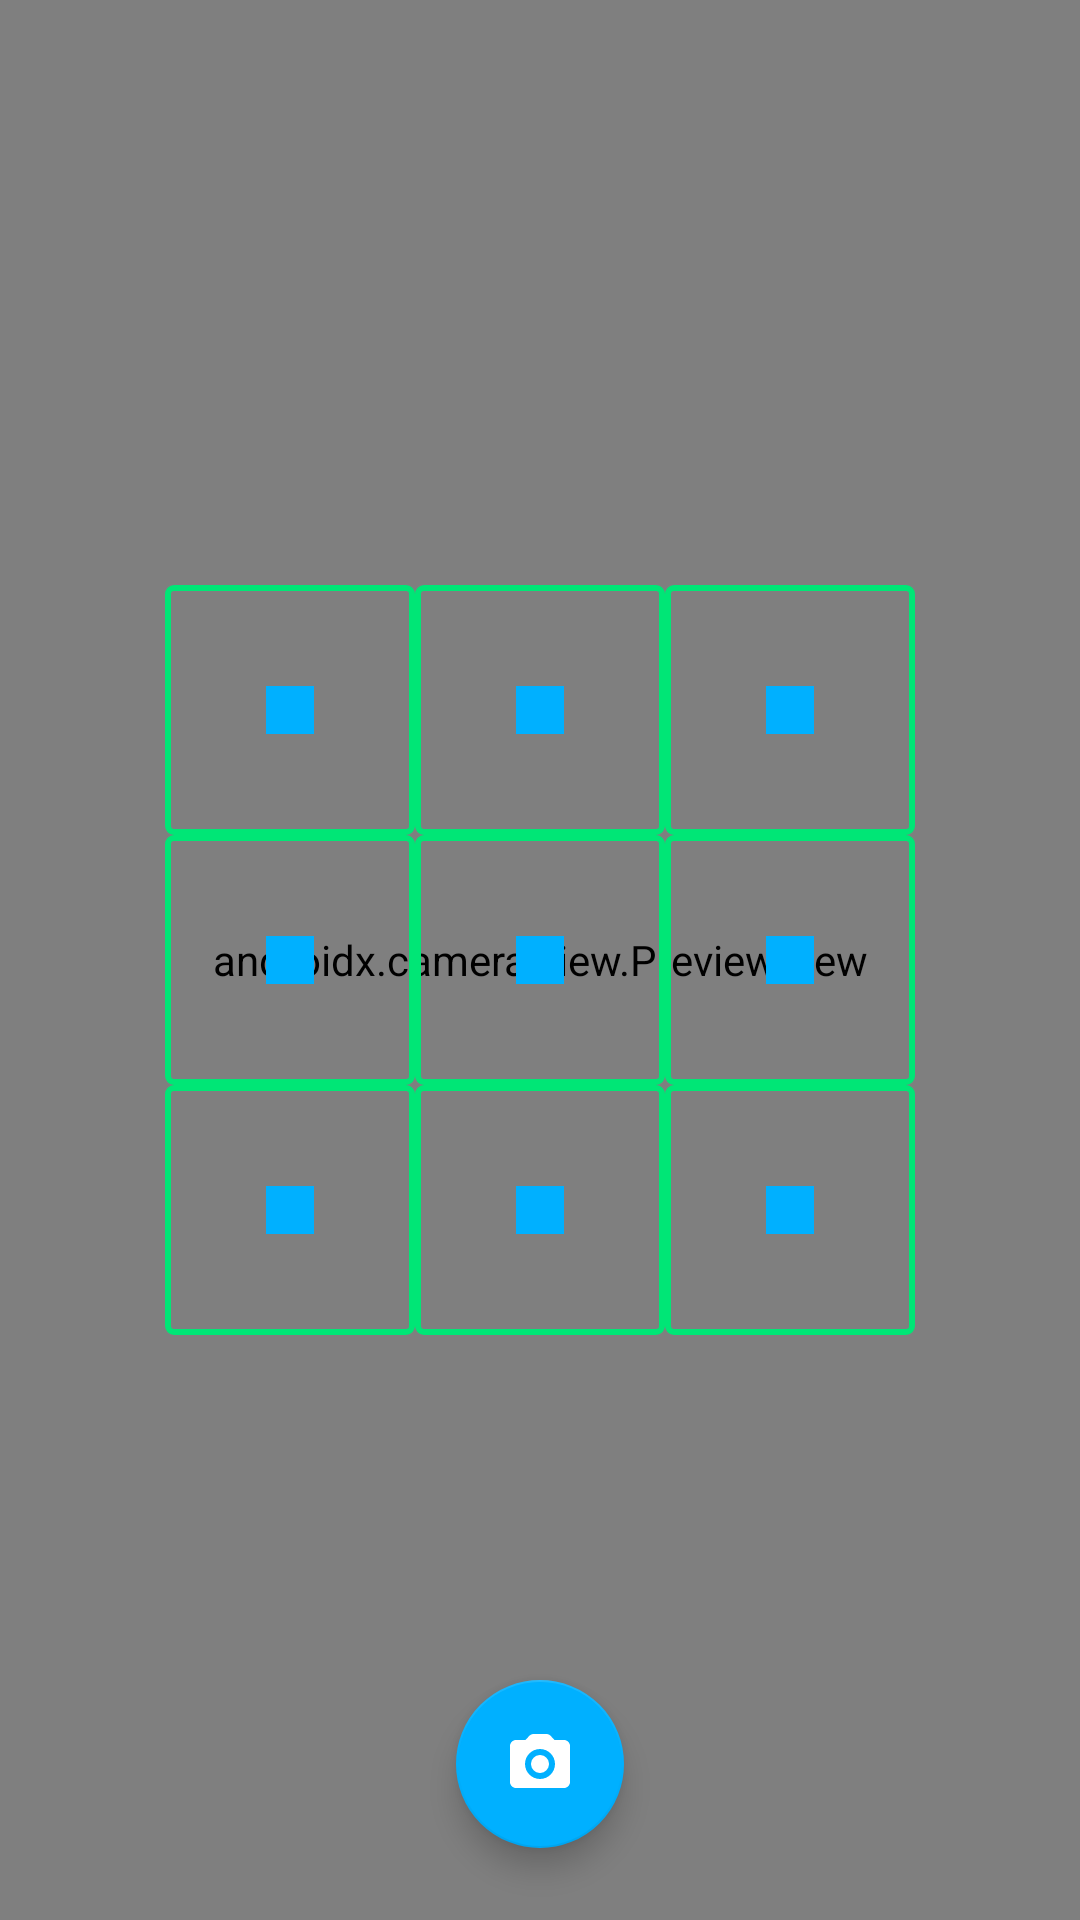

Reconstruct the res/layout file that produces this screen, plus the resources it refers to.
<!-- AndroidManifest.xml: application theme Theme.Robok -->
<!-- res/layout/rubik_cube_side_scanner.xml -->
<?xml version="1.0" encoding="utf-8"?>
<androidx.constraintlayout.widget.ConstraintLayout xmlns:android="http://schemas.android.com/apk/res/android"
        xmlns:app="http://schemas.android.com/apk/res-auto"
        android:id="@+id/rubik_cube_side_scanner_container"
        android:layout_width="match_parent"
        android:layout_height="match_parent">

    <androidx.camera.view.PreviewView
            android:id="@+id/preview_view"
            android:layout_width="0dp"
            android:layout_height="0dp"
            app:layout_constraintTop_toTopOf="parent"
            app:layout_constraintStart_toStartOf="parent"
            app:layout_constraintEnd_toEndOf="parent"
            app:layout_constraintBottom_toBottomOf="parent" />

    <include
            android:id="@+id/crop_area"
            layout="@layout/rubik_cube_side_scanner_grid"
            android:layout_width="250dp"
            android:layout_height="250dp"
            app:layout_constraintTop_toTopOf="parent"
            app:layout_constraintStart_toStartOf="parent"
            app:layout_constraintEnd_toEndOf="parent"
            app:layout_constraintBottom_toBottomOf="parent" />

    <com.google.android.material.floatingactionbutton.FloatingActionButton
            android:id="@+id/fab_capture"
            android:layout_width="wrap_content"
            android:layout_height="wrap_content"
            android:src="@drawable/ic_camera_24dp"
            app:tint="@color/white"
            android:contentDescription="@string/speech_capture"
            android:layout_marginBottom="24dp"
            android:tooltipText="@string/speech_capture"
            app:layout_constraintStart_toStartOf="parent"
            app:layout_constraintBottom_toBottomOf="parent"
            app:layout_constraintEnd_toEndOf="parent" />

</androidx.constraintlayout.widget.ConstraintLayout>
<!-- res/layout/rubik_cube_side_scanner_grid.xml (included above) -->
<?xml version="1.0" encoding="utf-8"?>
<GridLayout xmlns:android="http://schemas.android.com/apk/res/android"
        android:layout_width="match_parent"
        android:layout_height="match_parent"
        xmlns:app="http://schemas.android.com/apk/res-auto"
        android:rowCount="3"
        android:columnCount="3">

    <include
            layout="@layout/rubik_cube_side_scanner_grid_item"
            android:layout_rowWeight="1"
            android:layout_columnWeight="1"
            android:layout_height="0dp"
            android:layout_width="0dp" />

    <include
            layout="@layout/rubik_cube_side_scanner_grid_item"
            android:layout_rowWeight="1"
            android:layout_columnWeight="1"
            android:layout_height="0dp"
            android:layout_width="0dp"
            android:layout_marginStart="@dimen/rubik_cube_side_scanner_grid_internal_margin"/>

    <include
            layout="@layout/rubik_cube_side_scanner_grid_item"
            android:layout_rowWeight="1"
            android:layout_columnWeight="1"
            android:layout_height="0dp"
            android:layout_width="0dp"
            android:layout_marginStart="@dimen/rubik_cube_side_scanner_grid_internal_margin"/>

    <include
            layout="@layout/rubik_cube_side_scanner_grid_item"
            android:layout_rowWeight="1"
            android:layout_columnWeight="1"
            android:layout_height="0dp"
            android:layout_width="0dp"
            android:layout_marginTop="@dimen/rubik_cube_side_scanner_grid_internal_margin"/>

    <include
            layout="@layout/rubik_cube_side_scanner_grid_item"
            android:layout_rowWeight="1"
            android:layout_columnWeight="1"
            android:layout_height="0dp"
            android:layout_width="0dp"
            android:layout_marginTop="@dimen/rubik_cube_side_scanner_grid_internal_margin"
            android:layout_marginStart="@dimen/rubik_cube_side_scanner_grid_internal_margin"/>

    <include
            layout="@layout/rubik_cube_side_scanner_grid_item"
            android:layout_rowWeight="1"
            android:layout_columnWeight="1"
            android:layout_height="0dp"
            android:layout_width="0dp"
            android:layout_marginTop="@dimen/rubik_cube_side_scanner_grid_internal_margin"
            android:layout_marginStart="@dimen/rubik_cube_side_scanner_grid_internal_margin"/>

    <include
            layout="@layout/rubik_cube_side_scanner_grid_item"
            android:layout_rowWeight="1"
            android:layout_columnWeight="1"
            android:layout_height="0dp"
            android:layout_width="0dp"
            android:layout_marginTop="@dimen/rubik_cube_side_scanner_grid_internal_margin"/>

    <include
            layout="@layout/rubik_cube_side_scanner_grid_item"
            android:layout_rowWeight="1"
            android:layout_columnWeight="1"
            android:layout_height="0dp"
            android:layout_width="0dp"
            android:layout_marginTop="@dimen/rubik_cube_side_scanner_grid_internal_margin"
            android:layout_marginStart="@dimen/rubik_cube_side_scanner_grid_internal_margin"/>

    <include
            layout="@layout/rubik_cube_side_scanner_grid_item"
            android:layout_rowWeight="1"
            android:layout_columnWeight="1"
            android:layout_height="0dp"
            android:layout_width="0dp"
            android:layout_marginTop="@dimen/rubik_cube_side_scanner_grid_internal_margin"
            android:layout_marginStart="@dimen/rubik_cube_side_scanner_grid_internal_margin"/>

</GridLayout>
<!-- res/layout/rubik_cube_side_scanner_grid_item.xml (included above) -->
<?xml version="1.0" encoding="utf-8"?>
<FrameLayout android:background="@drawable/outline_stroke_square_rounded"
        xmlns:android="http://schemas.android.com/apk/res/android"
        xmlns:tools="http://schemas.android.com/tools"
        android:layout_height="match_parent"
        android:layout_width="match_parent"
        xmlns:app="http://schemas.android.com/apk/res-auto">

    <View
            android:layout_width="16dp"
            android:layout_height="16dp"
            android:layout_gravity="center"
            android:foreground="@color/white_20"
            tools:background="@color/blue_a400" />
</FrameLayout>
<!-- resources referenced by this layout -->
<resources>
  <color name="blue_a400">#FF00B0FF</color>
  <color name="white">#FFFFFFFF</color>
  <color name="white_20">#33FFFFFF</color>
  <!-- drawable ic_camera_24dp (drawable) -->
  <vector xmlns:android="http://schemas.android.com/apk/res/android"
          android:height="24dp"
          android:tint="#FFFFFF"
          android:viewportHeight="24"
          android:viewportWidth="24"
          android:width="24dp">
      <path
              android:fillColor="@android:color/white"
              android:pathData="M12,12m-3,0a3,3 0,1 1,6 0a3,3 0,1 1,-6 0" />
      <path
              android:fillColor="@android:color/white"
              android:pathData="M20,4h-3.17l-1.24,-1.35c-0.37,-0.41 -0.91,-0.65 -1.47,-0.65L9.88,2c-0.56,0 -1.1,0.24 -1.48,0.65L7.17,4L4,4c-1.1,0 -2,0.9 -2,2v12c0,1.1 0.9,2 2,2h16c1.1,0 2,-0.9 2,-2L22,6c0,-1.1 -0.9,-2 -2,-2zM12,17c-2.76,0 -5,-2.24 -5,-5s2.24,-5 5,-5 5,2.24 5,5 -2.24,5 -5,5z" />
  </vector>
  <!-- drawable outline_stroke_square_rounded (drawable) -->
  <?xml version="1.0" encoding="utf-8"?>
  <shape xmlns:android="http://schemas.android.com/apk/res/android"
          android:shape="rectangle">
  
      <corners android:radius="2dp" />
  
      <stroke
              android:color="?attr/colorPrimary"
              android:width="@dimen/face_scanner_grid_item_stroke_width" />
  </shape>
  <string name="speech_capture">Capturar</string>
  <style name="Theme.Robok" parent="Theme.MaterialComponents.NoActionBar">
          <item name="colorPrimary">@color/green_a400</item>
          <item name="colorPrimaryVariant">@color/green_a700</item>
          <item name="colorOnPrimary">@color/white</item>
          <item name="colorSecondary">@color/blue_a400</item>
          <item name="colorSecondaryVariant">@color/blue_a700</item>
          <item name="colorOnSecondary">@color/purple_1E0E28</item>
          <item name="colorBackground">@color/purple_1E0E28</item>
          <item name="colorBackgroundVariant">@color/purple_120619</item>
          <item name="colorOnBackground">@color/white</item>
          <item name="android:windowBackground">?attr/colorBackground</item>
          <item name="android:statusBarColor" tools:targetApi="l">?attr/colorBackgroundVariant</item>
          <item name="android:navigationBarColor">?attr/colorBackgroundVariant</item>
      </style>
  <dimen name="face_scanner_grid_item_stroke_width">2dp</dimen>
  <color name="green_a400">#FF00E676</color>
  <color name="green_a700">#FF00C853</color>
  <color name="blue_a700">#2962FF</color>
  <color name="purple_1E0E28">#FF1E0E28</color>
  <color name="purple_120619">#FF120619</color>
</resources>
